Run: headless pygame with SDL's dummy video driver; simulated clock (each Clock.tick advances the game by its frame time, no real sleeping); random seed 0; keys injected as events and as key.get_pressed() state; no mouse input.
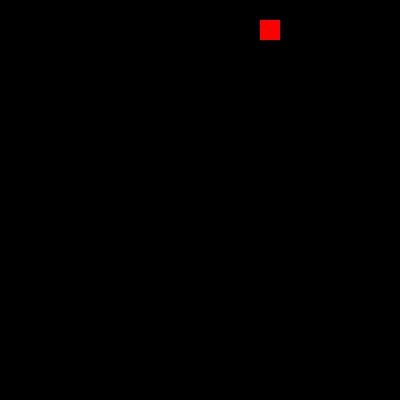
Frame 1 of 1 · flips 1–60 · no input

The pygame program that drew these frames:

import pygame, sys, numpy as np
from enum import Enum

# constants
class direction(Enum):
    UP :int = 1
    DOWN :int = 2
    LEFT :int = 3
    RIGHT :int = 4   

SCREEN_SIZE :tuple = (400, 400)
UNIT_SIZE :int = 20

# colors
BLACK = pygame.Color(0, 0, 0)
WHITE = pygame.Color(255, 255, 255)
RED = pygame.Color(255, 0, 0)


snake_body :list[list] = [[200, 200, direction.UP],
                          [200, 200 + UNIT_SIZE, direction.UP],
                          [200, 200 + 2*UNIT_SIZE, direction.UP]]

curr_dir :direction = direction.UP

pygame.init()

running = True

screen = pygame.display.set_mode(SCREEN_SIZE)

# init render
for i in range(len(snake_body)):
    pygame.draw.rect(screen, WHITE, pygame.Rect(snake_body[i][0], snake_body[i][1], UNIT_SIZE, UNIT_SIZE))
pygame.display.update()

clock = pygame.time.Clock()

food_position = [np.random.randint(0, 19) * 20, np.random.randint(0, 19) * 20]

def capture_food():
    global food_position
    if snake_body[0][0] == food_position[0] and snake_body[0][1] == food_position[1]:
        if snake_body[len(snake_body) - 1][2] == direction.RIGHT:
            snake_body.append([snake_body[len(snake_body)-1][0] - UNIT_SIZE, snake_body[len(snake_body)-1][1], direction.RIGHT])
        elif snake_body[len(snake_body) - 1][2] == direction.LEFT:
            snake_body.append([snake_body[len(snake_body)-1][0] + UNIT_SIZE, snake_body[len(snake_body)-1][1], direction.LEFT])
        elif snake_body[len(snake_body) - 1][2] == direction.UP:
            snake_body.append([snake_body[len(snake_body)-1][0], snake_body[len(snake_body)-1][1] + UNIT_SIZE, direction.UP])
        elif snake_body[len(snake_body) - 1][2] == direction.DOWN:
            snake_body.append([snake_body[len(snake_body)-1][0], snake_body[len(snake_body)-1][1] - UNIT_SIZE, direction.DOWN])
        food_position = [np.random.randint(0, 19) * 20, np.random.randint(0, 19) * 20]

def check_window_collision():
    if snake_body[0][0] <= 0 or snake_body[0][0] >= 400 or snake_body[0][0] <= 0 or snake_body[0][1] >= 400:
        global running
        running = False

def check_body_collision():
    for i in range(1, len(snake_body)):
        if snake_body[i][0] == snake_body[0][0] and snake_body[i][1] == snake_body[0][1]:
            global running
            running = False

# game loop
while running:
    capture_food()
    check_window_collision()
    check_body_collision()
    
    for event in pygame.event.get():
        if event.type == pygame.QUIT:
            running = False
            pygame.quit()
            sys.exit()
        elif event.type == pygame.KEYDOWN:
            if event.key == pygame.K_UP and curr_dir != direction.DOWN:
                curr_dir = direction.UP
            elif event.key == pygame.K_RIGHT and curr_dir != direction.LEFT:
                curr_dir = direction.RIGHT
            elif event.key == pygame.K_DOWN and curr_dir != direction.UP:
                curr_dir = direction.DOWN
            elif event.key == pygame.K_LEFT and curr_dir != direction.RIGHT:
                curr_dir = direction.LEFT
    
    for i in range(len(snake_body)):
        
        if i == 0: snake_body[i][2] = curr_dir
        if snake_body[i][2] == direction.UP:
            pygame.draw.rect(screen, BLACK, pygame.Rect(snake_body[i][0], snake_body[i][1], UNIT_SIZE, UNIT_SIZE))
            snake_body[i][1] -= UNIT_SIZE 
            pygame.draw.rect(screen, WHITE, pygame.Rect(snake_body[i][0], snake_body[i][1], UNIT_SIZE, UNIT_SIZE))
            
        if snake_body[i][2] == direction.DOWN:
            pygame.draw.rect(screen, BLACK, pygame.Rect(snake_body[i][0], snake_body[i][1], UNIT_SIZE, UNIT_SIZE))
            snake_body[i][1] += UNIT_SIZE 
            pygame.draw.rect(screen, WHITE, pygame.Rect(snake_body[i][0], snake_body[i][1], UNIT_SIZE, UNIT_SIZE))
            
        if snake_body[i][2] == direction.RIGHT:
            pygame.draw.rect(screen, BLACK, pygame.Rect(snake_body[i][0], snake_body[i][1], UNIT_SIZE, UNIT_SIZE))
            snake_body[i][0] += UNIT_SIZE 
            pygame.draw.rect(screen, WHITE, pygame.Rect(snake_body[i][0], snake_body[i][1], UNIT_SIZE, UNIT_SIZE))
            
        if snake_body[i][2] == direction.LEFT:
            pygame.draw.rect(screen, BLACK, pygame.Rect(snake_body[i][0], snake_body[i][1], UNIT_SIZE, UNIT_SIZE))
            snake_body[i][0] -= UNIT_SIZE 
            pygame.draw.rect(screen, WHITE, pygame.Rect(snake_body[i][0], snake_body[i][1], UNIT_SIZE, UNIT_SIZE))    
    pygame.draw.rect(screen, RED, pygame.Rect(food_position[0], food_position[1], UNIT_SIZE, UNIT_SIZE))
    
    pygame.display.update()
    
    for i in range(len(snake_body)):
        if i != 0: snake_body[len(snake_body) - i][2] = snake_body[len(snake_body) - i - 1][2]
    clock.tick(10)
